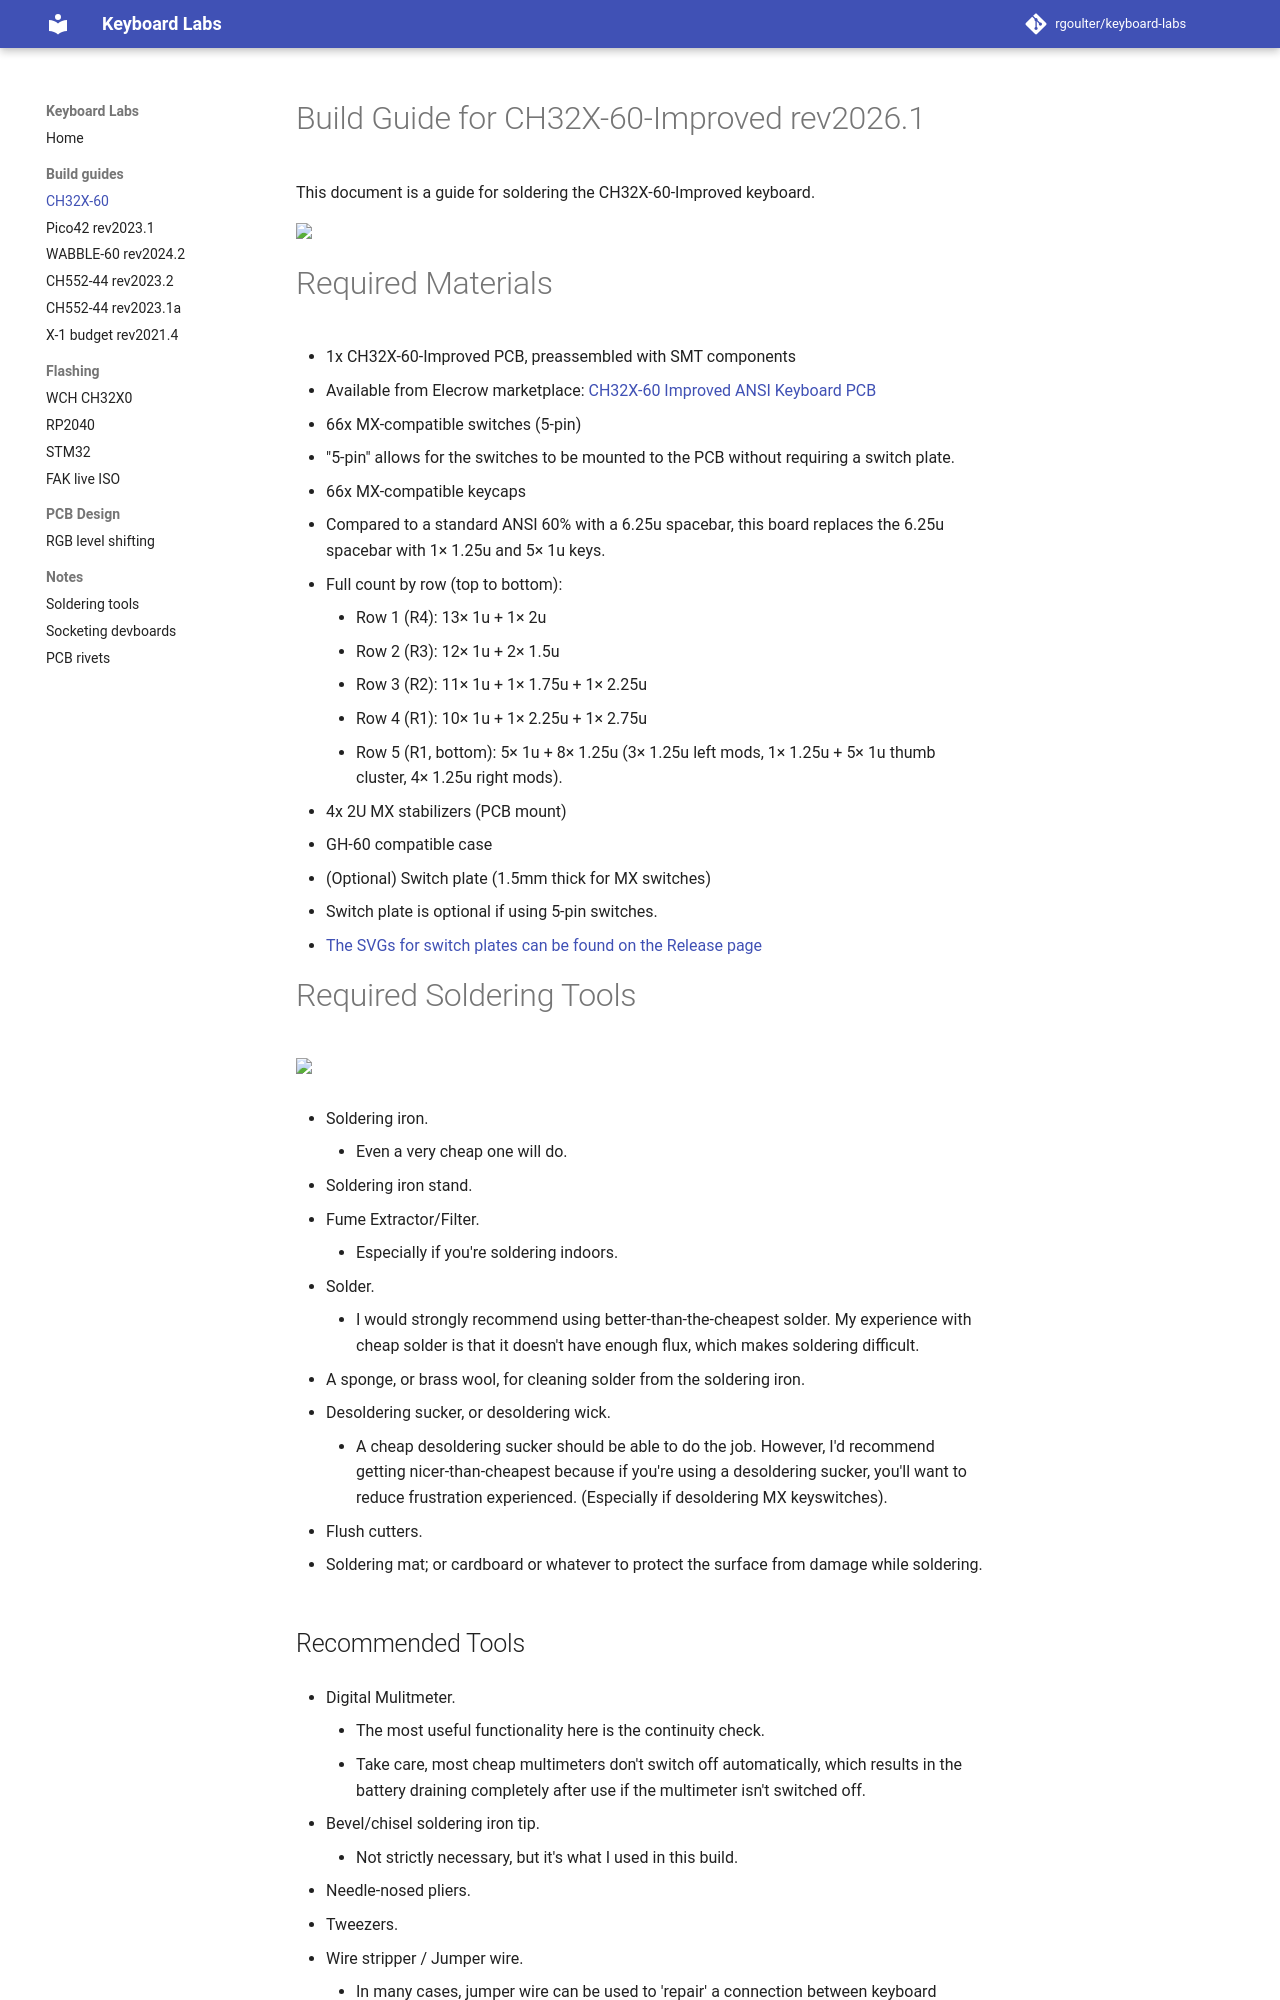

repository: rgoulter/keyboard-labs · page: docs/buildguide-keyboard_ch32x-60-improved-rev2026.1/index.html · generator: mkdocs

# Build Guide for CH32X-60-Improved rev2026.1

This document is a guide for soldering the CH32X-60-Improved keyboard.

<img src="https://raw.githubusercontent.com/rgoulter/keyboard-labs/master/docs/images/keyboards/ch32x-60-improved/keyboard-ch32x-60-improved-2026.1-top.jpg" width="600" />

# Required Materials

- 1x CH32X-60-Improved PCB, preassembled with SMT components
  - Available from Elecrow marketplace: [CH32X-60 Improved ANSI Keyboard PCB](https://www.elecrow.com/ch32x-60-improved-ansi-keyboard-pcb.html)
- 66x MX-compatible switches (5-pin)
  - "5-pin" allows for the switches to be mounted to the PCB
    without requiring a switch plate.
- 66x MX-compatible keycaps
  - Compared to a standard ANSI 60% with a 6.25u spacebar,
    this board replaces the 6.25u spacebar with 1× 1.25u and 5× 1u keys.
  - Full count by row (top to bottom):
    - Row 1 (R4): 13× 1u + 1× 2u
    - Row 2 (R3): 12× 1u + 2× 1.5u
    - Row 3 (R2): 11× 1u + 1× 1.75u + 1× 2.25u
    - Row 4 (R1): 10× 1u + 1× 2.25u + 1× 2.75u
    - Row 5 (R1, bottom): 5× 1u + 8× 1.25u
      (3× 1.25u left mods, 1× 1.25u + 5× 1u thumb cluster, 4× 1.25u right mods).
- 4x 2U MX stabilizers (PCB mount)
- GH-60 compatible case
- (Optional) Switch plate (1.5mm thick for MX switches)
  - Switch plate is optional if using 5-pin switches.
  - [The SVGs for switch plates can be found on the Release page](https://github.com/rgoulter/keyboard-labs/releases/tag/ch32x-60-improved-rev2026.1)

# Required Soldering Tools

--8<-- "includes/soldering-tools-body.md"
